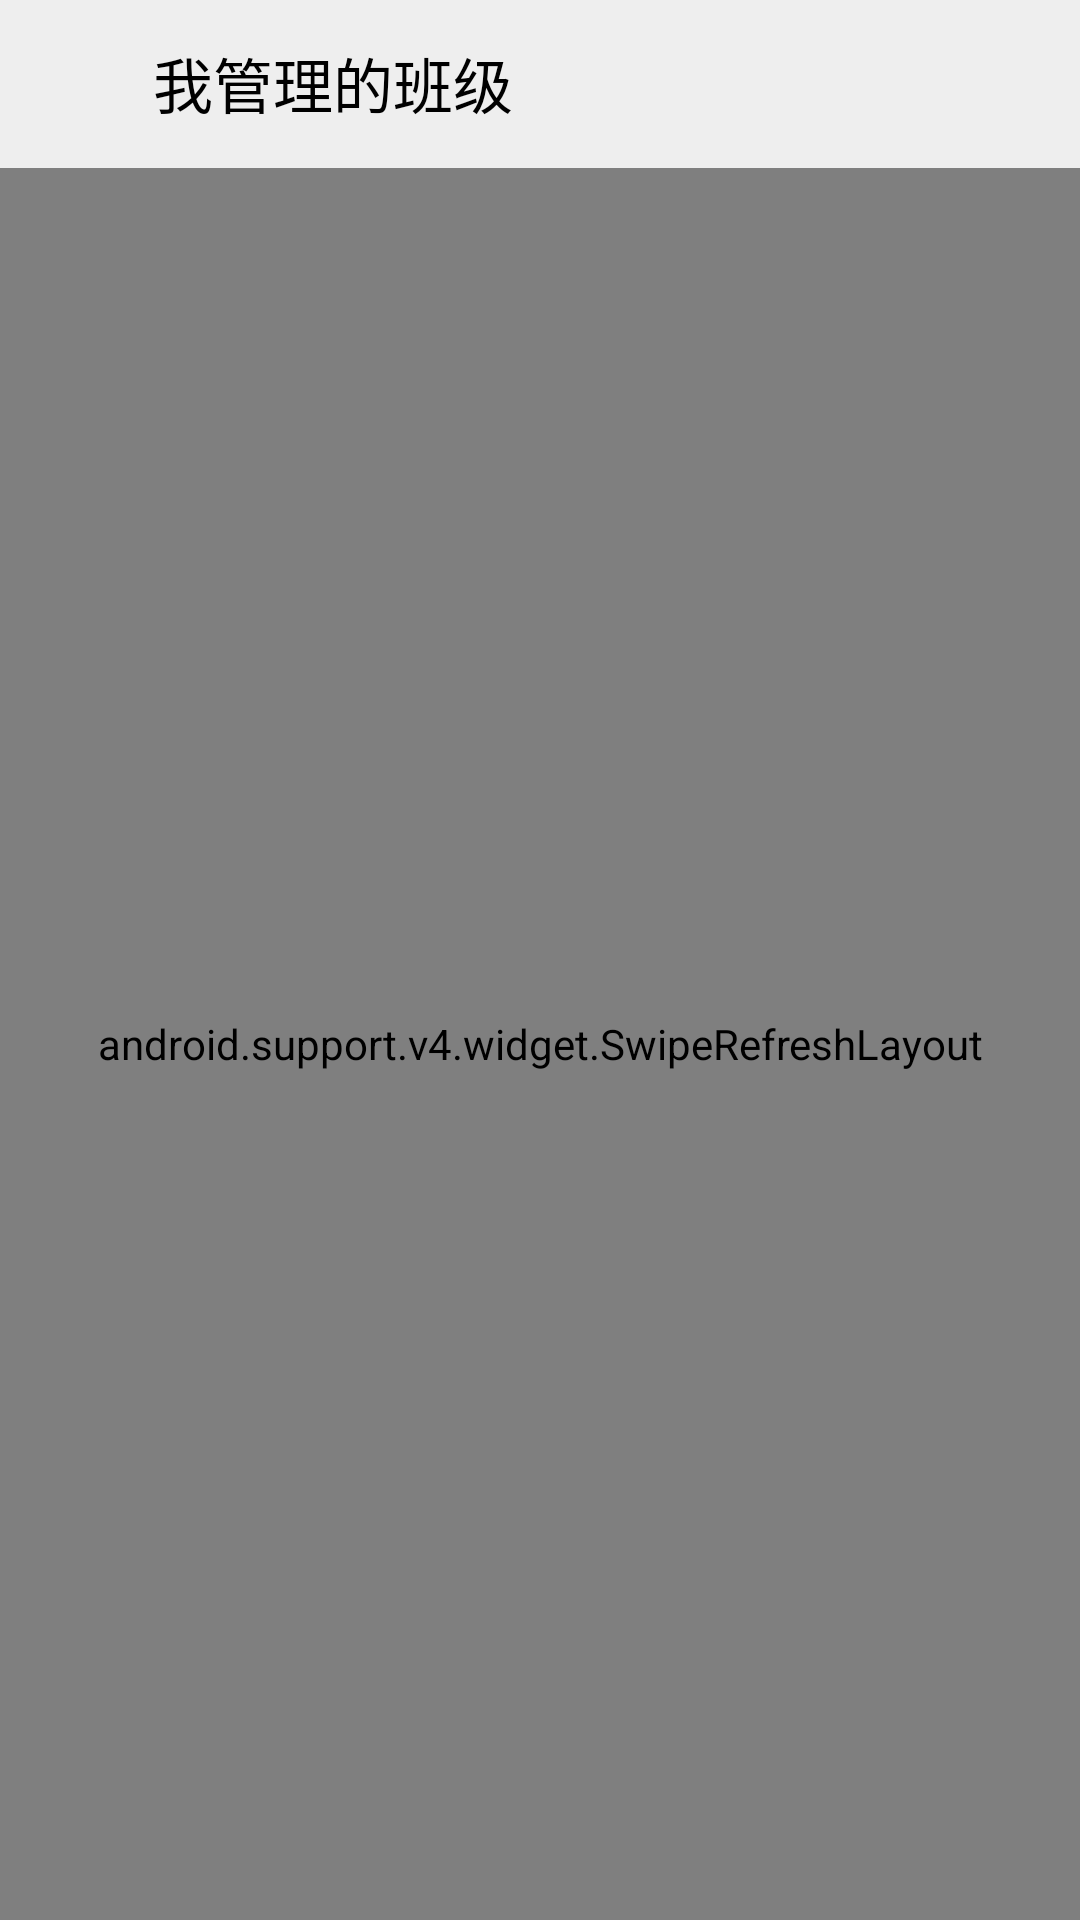

Reconstruct the res/layout file that produces this screen, plus the resources it refers to.
<!-- AndroidManifest.xml: application theme AppTheme -->
<!-- res/layout/activity_teacher_main.xml -->
<LinearLayout
        xmlns:android="http://schemas.android.com/apk/res/android"
        android:layout_width="match_parent"
        android:layout_height="match_parent"
        xmlns:app="http://schemas.android.com/apk/res-auto"
        android:orientation="vertical">

    <android.support.v7.widget.Toolbar
            android:id="@+id/toolbar_teacher_main_activity"
            android:layout_width="match_parent"
            android:layout_height="?attr/actionBarSize"
            android:theme="@style/ThemeOverlay.AppCompat.Dark.ActionBar"
            app:popupTheme="@style/ThemeOverlay.AppCompat.Light"
            app:layout_scrollFlags="scroll|enterAlways|snap" >

        <LinearLayout
                android:layout_width="match_parent"
                android:layout_height="wrap_content"
                android:gravity="center_vertical"
                android:orientation="horizontal">

            <ImageView
                    android:layout_width="35dip"
                    android:layout_height="35dip"
                    android:src="@drawable/home"/>

            <TextView
                    android:id="@+id/text_title"
                    android:layout_width="wrap_content"
                    android:layout_height="wrap_content"
                    android:text="我管理的班级"
                    android:textColor="#000000"
                    style="@style/TextAppearance.AppCompat.Widget.ActionBar.Title"/>

        </LinearLayout>

    </android.support.v7.widget.Toolbar>

    <android.support.v4.widget.SwipeRefreshLayout
            android:id="@+id/refresh"
            android:layout_width="match_parent"
            android:layout_height="match_parent">

        <LinearLayout
                android:layout_width="match_parent"
                android:layout_height="match_parent"
                android:orientation="vertical">

            <TextView
                    android:id="@+id/text_empty_text"
                    android:layout_width="match_parent"
                    android:layout_height="match_parent"
                    android:layout_gravity="center"
                    android:gravity="center"
                    android:textSize="20sp"
                    android:text="班级列表为空，点击右上角新建班级"/>

            <android.support.v7.widget.RecyclerView
                    android:id="@+id/recycler_view_teacher_class"
                    android:layout_width="match_parent"
                    android:layout_height="match_parent"
                    android:scrollbars="vertical"/>

        </LinearLayout>

    </android.support.v4.widget.SwipeRefreshLayout>

</LinearLayout>
<!-- resources referenced by this layout -->
<resources>
  <style name="AppTheme" parent="Theme.AppCompat.Light.NoActionBar">
          
          <item name="colorPrimary">@color/colorPrimary</item>
          <item name="colorPrimaryDark">@color/colorPrimaryDark</item>
          <item name="colorAccent">@color/colorAccent</item>
  
          <item name="android:colorBackground">@color/colorBackground</item>
          <item name="android:actionMenuTextColor">#000000</item>
      </style>
  <color name="colorPrimary">#3F51B5</color>
  <color name="colorPrimaryDark">#9e9e9e</color>
  <color name="colorAccent">#009688</color>
  <color name="colorBackground">#eeeeee</color>
</resources>
